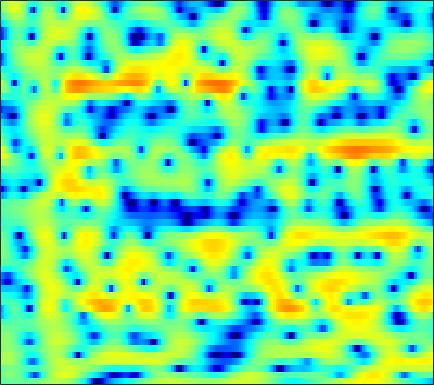

Data behind this chart, as committed beside it:
-1.5764, -1.4603, -1.3424, -1.2399, -1.1683, -1.1175, -1.1126, -1.1184, -1.1675, -1.2123, -1.2779, -1.3094, -1.3404, -1.3171, -1.2582, -1.1171, -0.88642, -0.65758, -0.31326, 0.061016, 0.46576, 0.7473, 1.0926, 1.3877
-0.6466, -0.3074, 0.007925, 0.2003, 0.2439, 0.1798, -0.04347, -0.3209, -0.8584, -1.629, -2.667, -3.661, -5.381, -7.694, -9.941, -13.18, -13.21, -10.62, -7.15, -4.426, -2.323, -1.047, 0.3462, 1.447
-1.53, -1.089, -0.6622, -0.4014, -0.3234, -0.3173, -0.4541, -0.6321, -0.9613, -1.36, -1.812, -2.142, -2.551, -2.873, -3.027, -3.065, -2.905, -2.668, -2.177, -1.557, -0.8597, -0.3227, 0.3965, 1.062
1.411, 1.575, 1.681, 1.64, 1.504, 1.169, 0.6648, 0.139, -0.7474, -1.894, -3.351, -4.691, -6.84, -9.393, -11.13, -11.5, -9.346, -7.363, -4.995, -3.056, -1.508, -0.5348, 0.5269, 1.361
1.387, 1.557, 1.676, 1.657, 1.542, 1.264, 0.8409, 0.4253, -0.2588, -1.076, -2.01, -2.764, -3.768, -4.6, -4.981, -4.992, -4.444, -3.73, -2.624, -1.511, -0.4865, 0.1742, 0.9068, 1.454
-0.1544, 0.1956, 0.4773, 0.5612, 0.5005, 0.2753, -0.09802, -0.459, -1.024, -1.643, -2.243, -2.635, -3.019, -3.175, -3.129, -2.822, -2.313, -1.828, -1.119, -0.3876, 0.3137, 0.7896, 1.329, 1.739
0.2391, 0.5117, 0.67, 0.6049, 0.4102, -0.05277, -0.7711, -1.487, -2.737, -4.39, -6.545, -8.614, -11.9, -13.7, -12.08, -8.662, -5.784, -4.05, -2.178, -0.7073, 0.4642, 1.182, 1.946, 2.508
0.3945, 0.4352, 0.3887, 0.2195, 0.00639, -0.4164, -0.9934, -1.539, -2.423, -3.489, -4.672, -5.584, -6.543, -6.825, -6.416, -5.289, -3.867, -2.792, -1.483, -0.3472, 0.6035, 1.193, 1.824, 2.287
-0.5954, -0.6353, -0.6988, -0.7868, -0.878, -1.032, -1.23, -1.398, -1.644, -1.888, -2.094, -2.188, -2.214, -2.1, -1.912, -1.537, -1.048, -0.6348, -0.067, 0.4783, 0.977, 1.299, 1.643, 1.878
-2.575, -2.549, -2.416, -2.227, -2.082, -1.926, -1.816, -1.772, -1.751, -1.763, -1.76, -1.74, -1.618, -1.388, -1.138, -0.7263, -0.2296, 0.1683, 0.7069, 1.206, 1.628, 1.88, 2.112, 2.225
-8.294, -7.323, -5.644, -4.208, -3.38, -2.595, -2.175, -2.078, -2.203, -2.557, -3.07, -3.461, -3.808, -3.709, -3.238, -2.175, -0.9118, 0.02764, 1.149, 2.071, 2.762, 3.127, 3.394, 3.42
-9.639, -7.72, -5.213, -3.374, -2.424, -1.632, -1.367, -1.486, -2.082, -3.246, -5.22, -7.535, -13.25, -35.97, -13.99, -6.61, -2.54, -0.4076, 1.692, 3.189, 4.183, 4.665, 4.924, 4.754
-3.076, -2.929, -2.662, -2.385, -2.233, -2.19, -2.383, -2.632, -3.211, -3.972, -4.773, -5.298, -5.696, -5.541, -4.823, -3.34, -1.573, -0.2556, 1.336, 2.641, 3.608, 4.082, 4.368, 4.282
-4.176, -4.13, -4.116, -4.167, -4.273, -4.567, -5.012, -5.496, -6.378, -7.545, -8.924, -9.854, -10.22, -9.019, -7.465, -5.09, -2.878, -1.383, 0.336, 1.729, 2.784, 3.371, 3.875, 4.079
-7.306, -7.457, -7.603, -7.647, -7.659, -7.555, -7.543, -7.695, -8.219, -9.341, -11.33, -13.4, -15.62, -12.84, -9.466, -5.734, -2.889, -1.192, 0.6109, 2.005, 3.038, 3.598, 4.101, 4.337
-11.93, -13.48, -16.26, -17.73, -15.96, -12.66, -10.09, -8.702, -7.382, -6.472, -5.774, -5.27, -4.495, -3.462, -2.542, -1.214, 0.09366, 1.007, 2.078, 2.93, 3.558, 3.872, 4.089, 4.072
-10.12, -11.18, -12.66, -13.14, -12.27, -10.14, -8.058, -6.683, -5.157, -3.905, -2.829, -2.109, -1.2, -0.318, 0.3393, 1.167, 1.94, 2.466, 3.05, 3.474, 3.723, 3.773, 3.638, 3.269
-4.658, -4.78, -4.912, -4.874, -4.714, -4.331, -3.837, -3.411, -2.794, -2.162, -1.505, -1.001, -0.2907, 0.4243, 0.9521, 1.657, 2.308, 2.728, 3.187, 3.485, 3.587, 3.513, 3.186, 2.579
-1.29, -1.42, -1.61, -1.833, -2.01, -2.263, -2.502, -2.678, -2.879, -2.987, -2.926, -2.713, -2.186, -1.393, -0.6988, 0.2816, 1.221, 1.851, 2.548, 3.044, 3.309, 3.349, 3.175, 2.713
0.1511, -0.1333, -0.6007, -1.186, -1.713, -2.555, -3.566, -4.47, -5.934, -7.695, -9.563, -10.44, -9.691, -7.225, -5.22, -2.849, -0.9287, 0.2382, 1.47, 2.363, 2.947, 3.203, 3.32, 3.197
0.2813, -0.09552, -0.7625, -1.601, -2.354, -3.518, -4.913, -6.095, -7.943, -10.24, -13.15, -15.05, -13.82, -9.706, -6.885, -3.886, -1.583, -0.2151, 1.209, 2.235, 2.915, 3.219, 3.389, 3.332
0.005188, -0.3472, -1.049, -2.055, -3.013, -4.567, -6.331, -7.625, -8.926, -9.294, -8.683, -7.774, -6.18, -4.347, -2.93, -1.117, 0.4794, 1.496, 2.579, 3.346, 3.803, 3.94, 3.845, 3.448
-0.9771, -1.05, -1.502, -2.43, -3.489, -5.519, -8.661, -12.43, -23.71, -18.05, -10.34, -7.135, -4.111, -1.84, -0.4446, 1.103, 2.353, 3.107, 3.861, 4.337, 4.521, 4.462, 4.094, 3.361
-2.958, -2.603, -2.489, -2.726, -3.112, -3.844, -4.723, -5.313, -5.704, -5.342, -4.28, -3.245, -1.813, -0.466, 0.431, 1.456, 2.284, 2.769, 3.232, 3.477, 3.495, 3.356, 2.971, 2.348
-3.445, -3.013, -2.612, -2.391, -2.312, -2.289, -2.259, -2.203, -2.04, -1.724, -1.257, -0.8294, -0.2059, 0.4279, 0.889, 1.439, 1.884, 2.133, 2.345, 2.404, 2.309, 2.135, 1.776, 1.29
-2.543, -2.256, -1.932, -1.665, -1.491, -1.277, -1.064, -0.8993, -0.6468, -0.3533, -0.01829, 0.2525, 0.6391, 1.024, 1.299, 1.626, 1.876, 2.002, 2.06, 1.991, 1.773, 1.512, 1.028, 0.4126
-1.576, -1.476, -1.323, -1.137, -0.9867, -0.7659, -0.5641, -0.4057, -0.1775, 0.0714, 0.3558, 0.5967, 0.9486, 1.321, 1.585, 1.907, 2.169, 2.305, 2.378, 2.295, 2.022, 1.671, 0.9753, -0.01881
-2.05, -2.146, -2.034, -1.755, -1.514, -1.245, -1.054, -0.9726, -0.929, -0.8644, -0.6869, -0.4359, 0.03103, 0.6151, 1.087, 1.686, 2.217, 2.542, 2.874, 3.04, 3.015, 2.827, 2.308, 1.367
-8.796, -9.097, -7.65, -5.824, -4.78, -3.981, -3.83, -4.132, -5.04, -6.256, -7.039, -6.77, -5.364, -3.652, -2.5, -1.254, -0.2938, 0.3289, 1.09, 1.817, 2.471, 2.871, 3.22, 3.315
-15.33, -15.74, -12.03, -8.931, -7.482, -6.513, -6.55, -7.268, -9.281, -13.2, -19.5, -17.97, -12.19, -9.01, -7.736, -6.926, -6.772, -6.669, -5.878, -4.057, -1.877, -0.3557, 1.349, 2.674
-8.401, -7.867, -7.028, -6.226, -5.753, -5.385, -5.394, -5.636, -6.243, -6.994, -7.565, -7.779, -7.804, -7.886, -8.25, -9.534, -12.38, -16.77, -20.78, -11.12, -5.777, -3.062, -0.3679, 1.62
-6.277, -5.318, -4.45, -3.869, -3.584, -3.389, -3.382, -3.479, -3.729, -4.033, -4.378, -4.641, -4.973, -5.319, -5.593, -5.99, -6.293, -6.291, -5.733, -4.486, -2.837, -1.542, 0.06874, 1.48
-2.302, -1.972, -1.669, -1.523, -1.507, -1.596, -1.811, -2.032, -2.372, -2.755, -3.152, -3.433, -3.749, -3.966, -4.027, -3.902, -3.579, -3.198, -2.524, -1.695, -0.79, -0.09985, 0.7549, 1.498
2.001, 1.744, 1.36, 0.9099, 0.5266, -0.03028, -0.6054, -1.06, -1.685, -2.367, -3.095, -3.663, -4.404, -4.915, -5.002, -4.595, -3.652, -2.758, -1.551, -0.4454, 0.4467, 0.9535, 1.388, 1.535
5.192, 4.506, 3.459, 2.292, 1.373, 0.1786, -0.8666, -1.494, -2.207, -2.91, -3.88, -4.984, -7.311, -11.28, -14.9, -11.81, -6.341, -3.492, -0.7926, 1.029, 2.18, 2.646, 2.771, 2.288
4.493, 3.417, 1.65, -0.5716, -2.604, -5.796, -8.715, -9.331, -7.966, -6.416, -5.614, -5.524, -5.99, -6.754, -6.921, -5.736, -3.373, -1.564, 0.4579, 1.956, 2.932, 3.34, 3.455, 3.074
1.238, 0.1326, -1.652, -3.93, -6.069, -9.642, -13.31, -13.62, -10.85, -8.163, -6.25, -5.206, -4.148, -3.262, -2.608, -1.667, -0.63, 0.157, 1.135, 1.931, 2.511, 2.789, 2.942, 2.864
-1.223, -1.982, -3.101, -4.279, -5.124, -6.058, -6.605, -6.662, -6.237, -5.431, -4.441, -3.663, -2.65, -1.689, -1.003, -0.1334, 0.6601, 1.194, 1.809, 2.29, 2.617, 2.749, 2.783, 2.67
-3.306, -3.897, -4.701, -5.418, -5.84, -6.159, -6.115, -5.838, -5.179, -4.277, -3.25, -2.452, -1.393, -0.3921, 0.3054, 1.143, 1.858, 2.308, 2.776, 3.098, 3.247, 3.241, 3.073, 2.72
-6.035, -6.761, -7.822, -8.968, -9.766, -10.33, -9.85, -8.826, -7.028, -5.151, -3.388, -2.201, -0.7848, 0.4359, 1.228, 2.132, 2.854, 3.29, 3.716, 3.954, 4.002, 3.907, 3.576, 2.987
-9.982, -10.44, -11.57, -13.8, -16.81, -26.74, -22.86, -15.31, -10.04, -6.611, -4.097, -2.577, -0.9086, 0.4462, 1.299, 2.235, 2.98, 3.418, 3.853, 4.094, 4.151, 4.062, 3.748, 3.186
-13.84, -12.41, -11.59, -11.48, -11.61, -11.58, -10.69, -9.434, -7.44, -5.47, -3.715, -2.567, -1.25, -0.1335, 0.586, 1.406, 2.098, 2.521, 2.968, 3.285, 3.448, 3.461, 3.341, 3.058
-9.597, -8.824, -8.022, -7.443, -7.093, -6.617, -6.04, -5.5, -4.685, -3.812, -2.953, -2.358, -1.647, -1.014, -0.5765, 0.01444, 0.5918, 1.022, 1.551, 2.01, 2.346, 2.51, 2.614, 2.606
-3.238, -3.385, -3.543, -3.724, -3.837, -3.876, -3.765, -3.572, -3.195, -2.79, -2.485, -2.358, -2.352, -2.506, -2.61, -2.508, -1.952, -1.25, -0.1909, 0.7169, 1.36, 1.647, 1.776, 1.724
1.569, 0.9549, -0.07539, -1.335, -2.381, -3.684, -4.323, -4.14, -3.254, -2.304, -1.753, -1.773, -2.555, -4.531, -7.193, -12.52, -9.481, -5.183, -1.497, 0.6059, 1.629, 1.79, 1.263, -0.1035
2.2, 1.354, -0.1934, -2.446, -4.934, -10.59, -33.67, -14.14, -6.91, -3.584, -1.851, -1.27, -1.292, -2.056, -2.939, -3.733, -2.996, -1.605, 0.2589, 1.532, 2.087, 1.989, 1.136, -0.7017
-1.007, -1.555, -2.42, -3.464, -4.304, -5.304, -5.674, -5.318, -4.21, -2.92, -1.847, -1.232, -0.6683, -0.3296, -0.1528, 0.07331, 0.4128, 0.7152, 1.121, 1.417, 1.491, 1.399, 1.08, 0.6497
-4.569, -4.568, -4.38, -4.064, -3.789, -3.377, -2.884, -2.438, -1.775, -1.077, -0.4105, 0.03277, 0.547, 0.9566, 1.209, 1.482, 1.691, 1.797, 1.852, 1.813, 1.655, 1.461, 1.112, 0.717
-11.66, -9.818, -7.339, -5.322, -4.128, -2.821, -1.754, -1.062, -0.2632, 0.4236, 1.024, 1.408, 1.843, 2.189, 2.394, 2.601, 2.714, 2.731, 2.651, 2.427, 2.044, 1.633, 0.9179, -0.0003328
-13.38, -10.66, -7.478, -5.06, -3.661, -2.155, -0.967, -0.2406, 0.5644, 1.196, 1.694, 2.002, 2.333, 2.599, 2.763, 2.93, 3.033, 3.06, 2.993, 2.762, 2.317, 1.8, 0.8121, -0.6456
-5.724, -5.382, -4.522, -3.445, -2.612, -1.561, -0.6489, -0.0917, 0.486, 0.878, 1.098, 1.185, 1.246, 1.318, 1.417, 1.629, 1.921, 2.15, 2.402, 2.522, 2.427, 2.184, 1.569, 0.592
-5.598, -5.464, -4.769, -3.757, -2.925, -1.889, -1.063, -0.619, -0.3121, -0.3313, -0.6841, -1.159, -1.963, -2.708, -2.944, -2.525, -1.432, -0.4623, 0.7403, 1.689, 2.331, 2.61, 2.72, 2.58
-14.15, -13.11, -9.55, -6.509, -4.754, -3.058, -1.956, -1.47, -1.275, -1.63, -2.606, -3.866, -6.614, -11.77, -20.02, -14.22, -7.046, -4, -1.254, 0.5983, 1.883, 2.561, 3.182, 3.529
-13.49, -12.57, -9.504, -6.623, -4.926, -3.258, -2.16, -1.685, -1.467, -1.72, -2.434, -3.241, -4.6, -5.962, -6.525, -5.997, -4.37, -2.961, -1.199, 0.2765, 1.43, 2.102, 2.767, 3.201
-6.771, -5.995, -4.723, -3.356, -2.445, -1.427, -0.7156, -0.4108, -0.3004, -0.4963, -0.954, -1.407, -2.034, -2.526, -2.699, -2.569, -2.039, -1.432, -0.4978, 0.4471, 1.268, 1.764, 2.226, 2.469
-4.465, -2.951, -1.328, -0.04786, 0.7071, 1.452, 1.877, 1.988, 1.84, 1.364, 0.5757, -0.2104, -1.453, -2.715, -3.432, -3.699, -3.011, -2.095, -0.7621, 0.413, 1.309, 1.76, 2.05, 1.967
-1.716, -0.2923, 1.225, 2.347, 2.98, 3.534, 3.764, 3.721, 3.353, 2.583, 1.337, -0.001429, -2.556, -6.65, -12.06, -20.6, -9.121, -5.254, -2.16, -0.2736, 0.8507, 1.309, 1.476, 1.142
-0.1832, 0.6923, 1.699, 2.482, 2.914, 3.27, 3.379, 3.287, 2.928, 2.275, 1.295, 0.338, -1.228, -3.003, -4.171, -4.848, -4.19, -3.253, -2.034, -1.126, -0.5934, -0.4303, -0.4988, -0.8539
